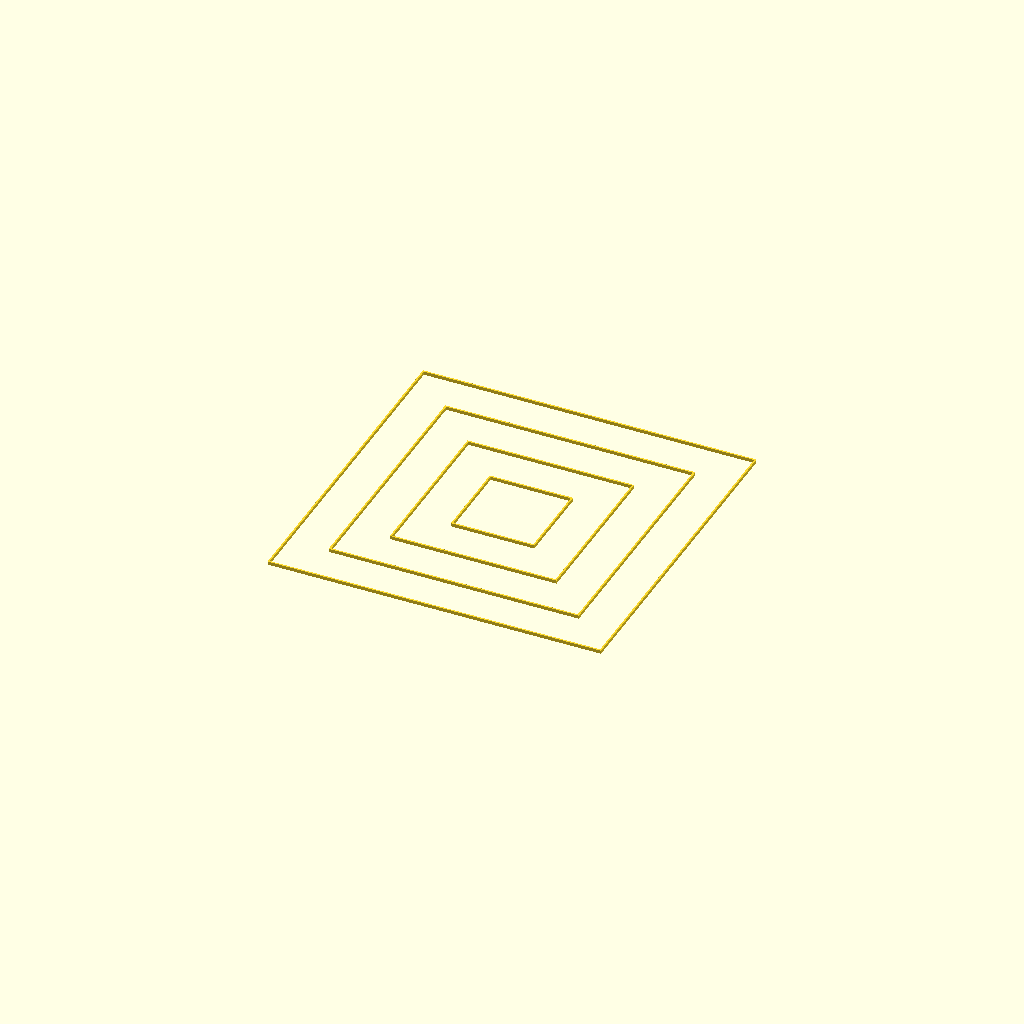
Cell 1 — every parameter at its default value.
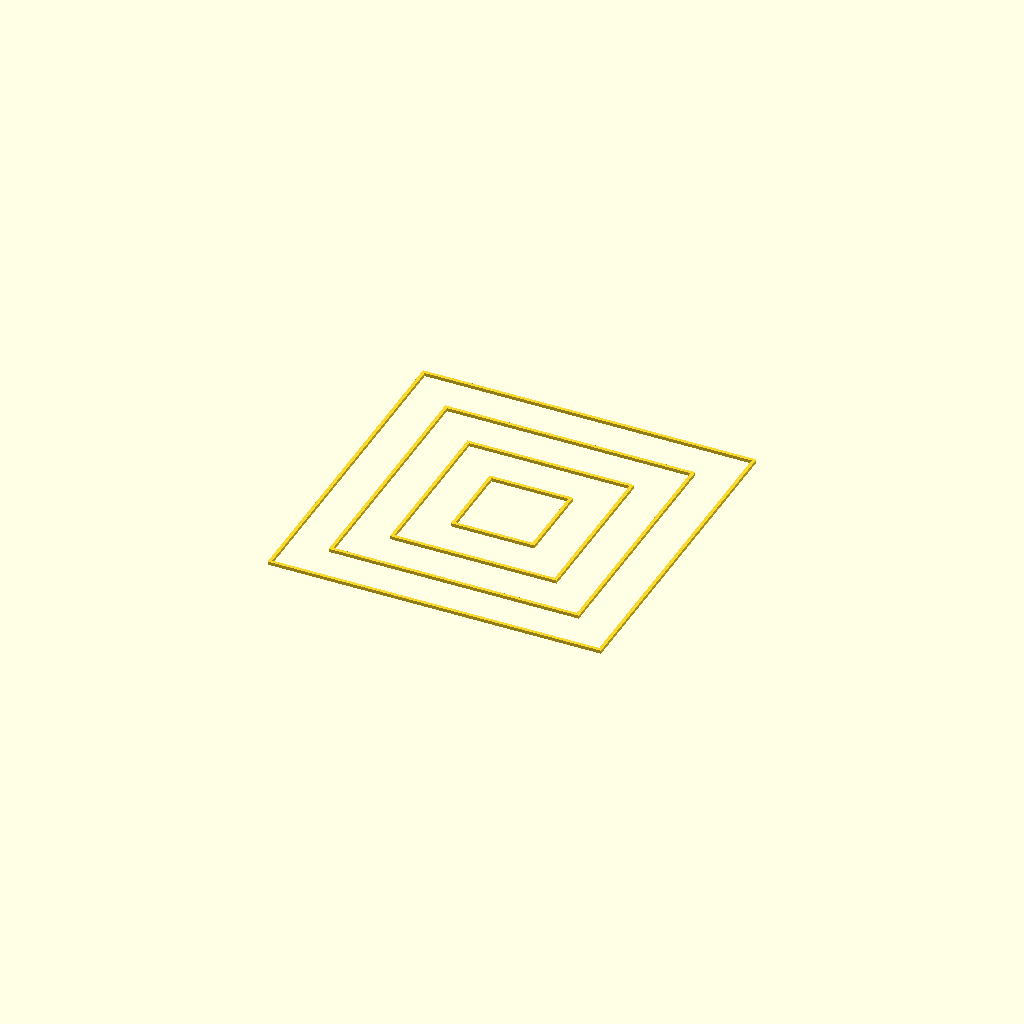
Cell 2 — line_width set to 0.8, the other parameters unchanged.
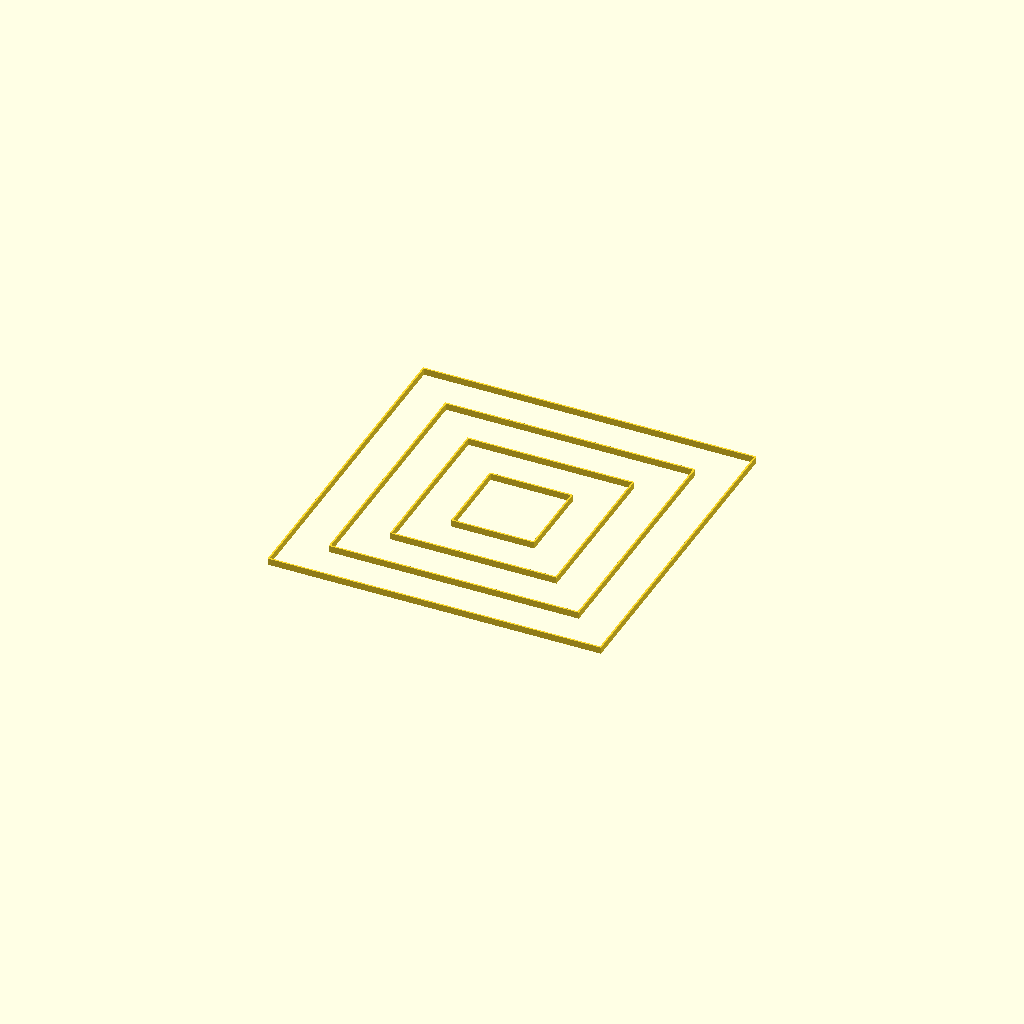
Cell 3: line_height = 0.8 (everything else at default).
One fixed orthographic camera (rotation 55°, 0°, 25°; colour scheme Cornfield) for every cell.
OpenSCAD source file 3D-greier/first-layer-cal.scad:
line_width = 0.4;
line_height = 0.4;

/*
linear_extrude(line_height) {
    for (y=[-60:15:60]) {
        translate([-60,y]) {
            square([120+line_width,line_width]);
        }
    }
    for (y=[-45:30:60]) {
        translate([60,y]) {
            square([line_width,15]);
        }
    }

    for (y=[-60:30:45]) {
        translate([-60,y]) {
            square([line_width,15]);
        }
    }
}
*/

for(xy = [40:-10:10]) {
    linear_extrude(line_height) {
        difference() {
            square([xy,xy], center=true);
            square([xy-line_width,xy-line_width], center=true);
        }
    }
}
Customizer parameters (derived from the source; name, type, default, range or options):
line_width: number, default 0.4
line_height: number, default 0.4
